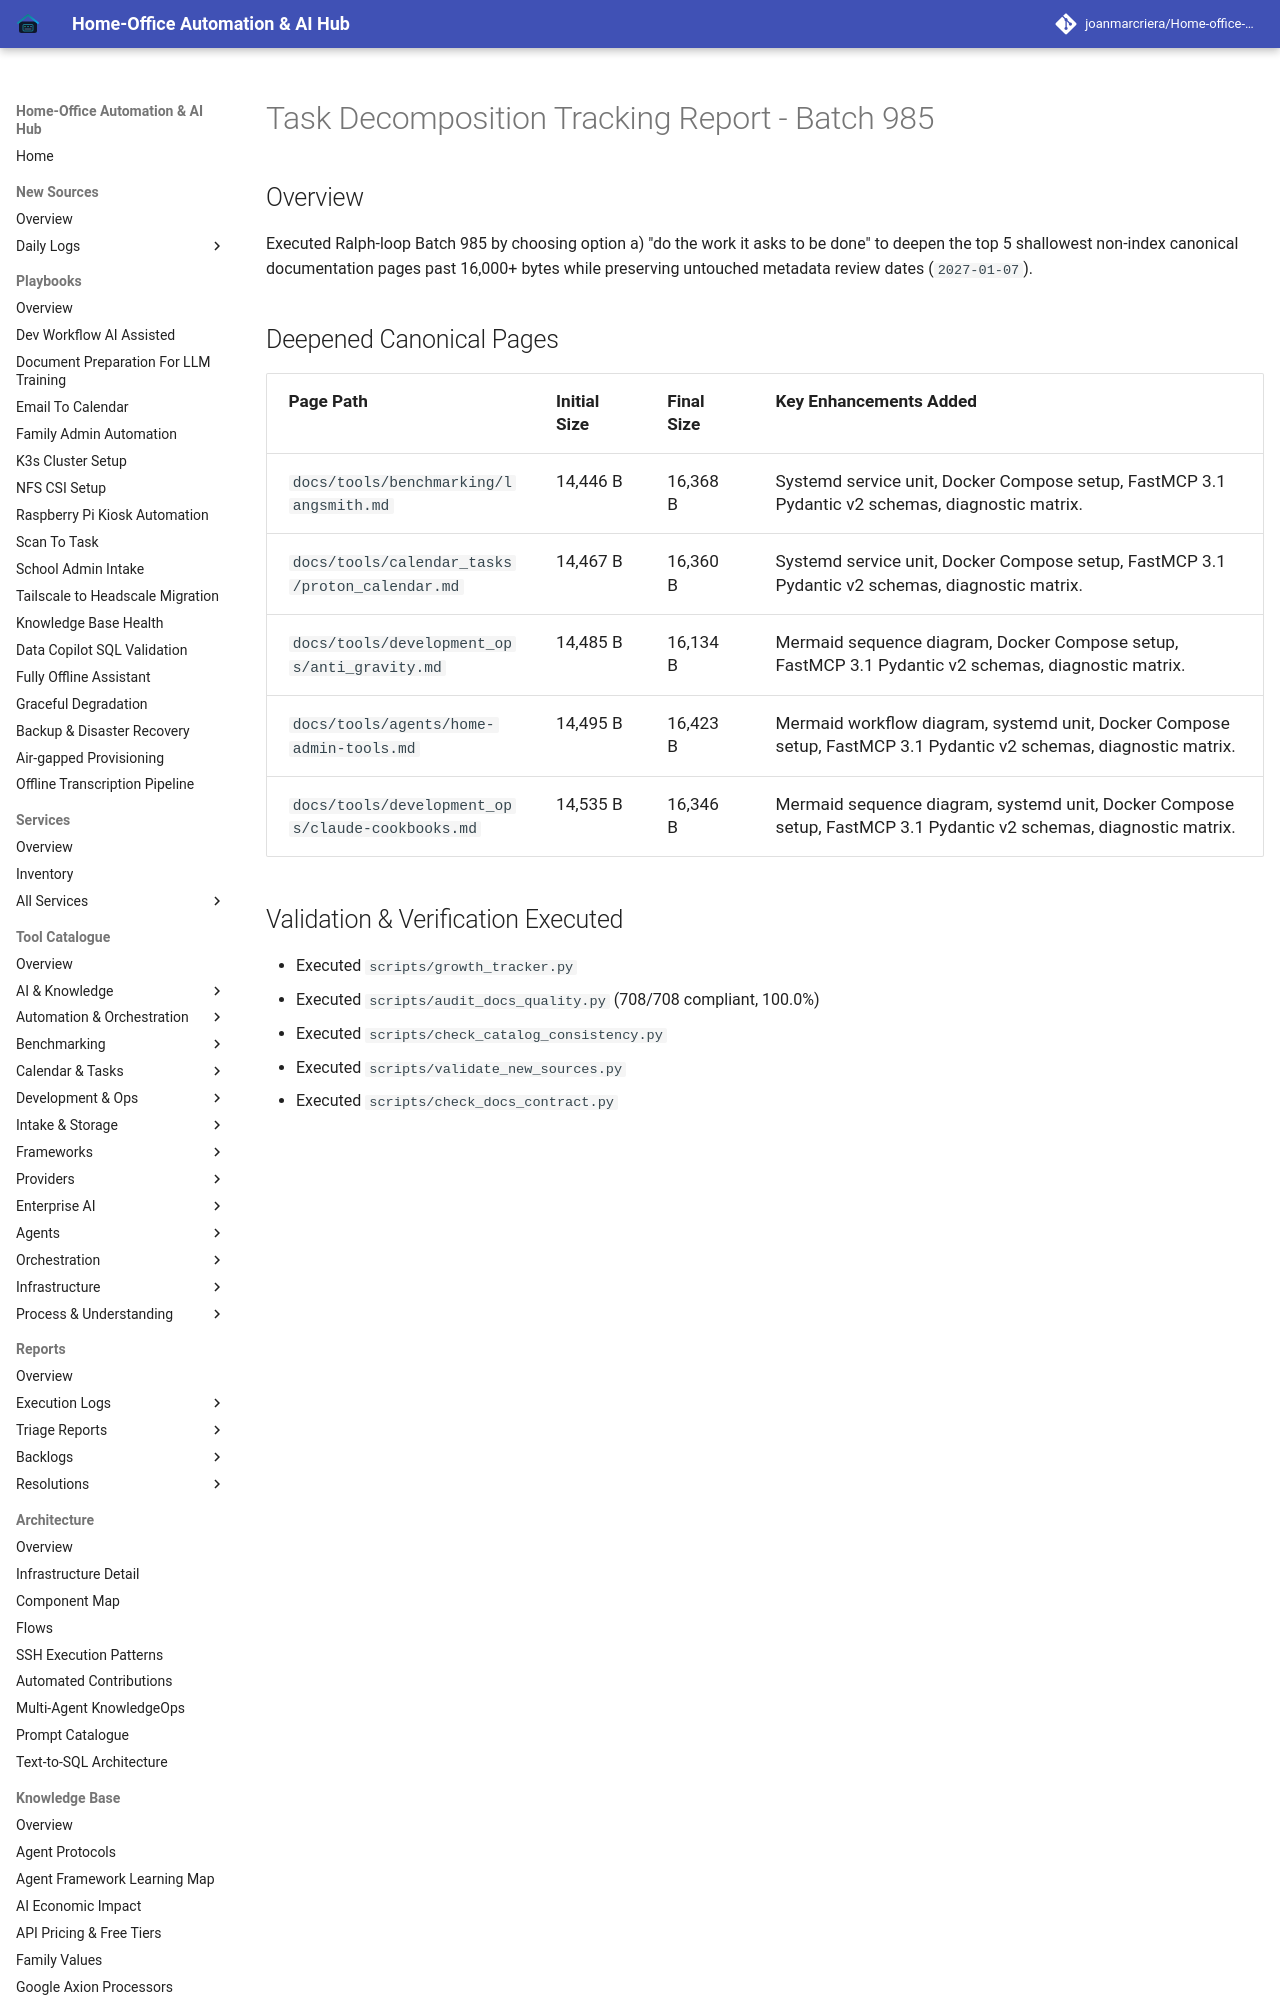

repository: joanmarcriera/Home-office-automations · page: reports/task-decomposition-batch-985/index.html · generator: mkdocs

# Task Decomposition Tracking Report - Batch 985

## Overview
Executed Ralph-loop Batch 985 by choosing option a) "do the work it asks to be done" to deepen the top 5 shallowest non-index canonical documentation pages past 16,000+ bytes while preserving untouched metadata review dates (`2027-01-07`).
